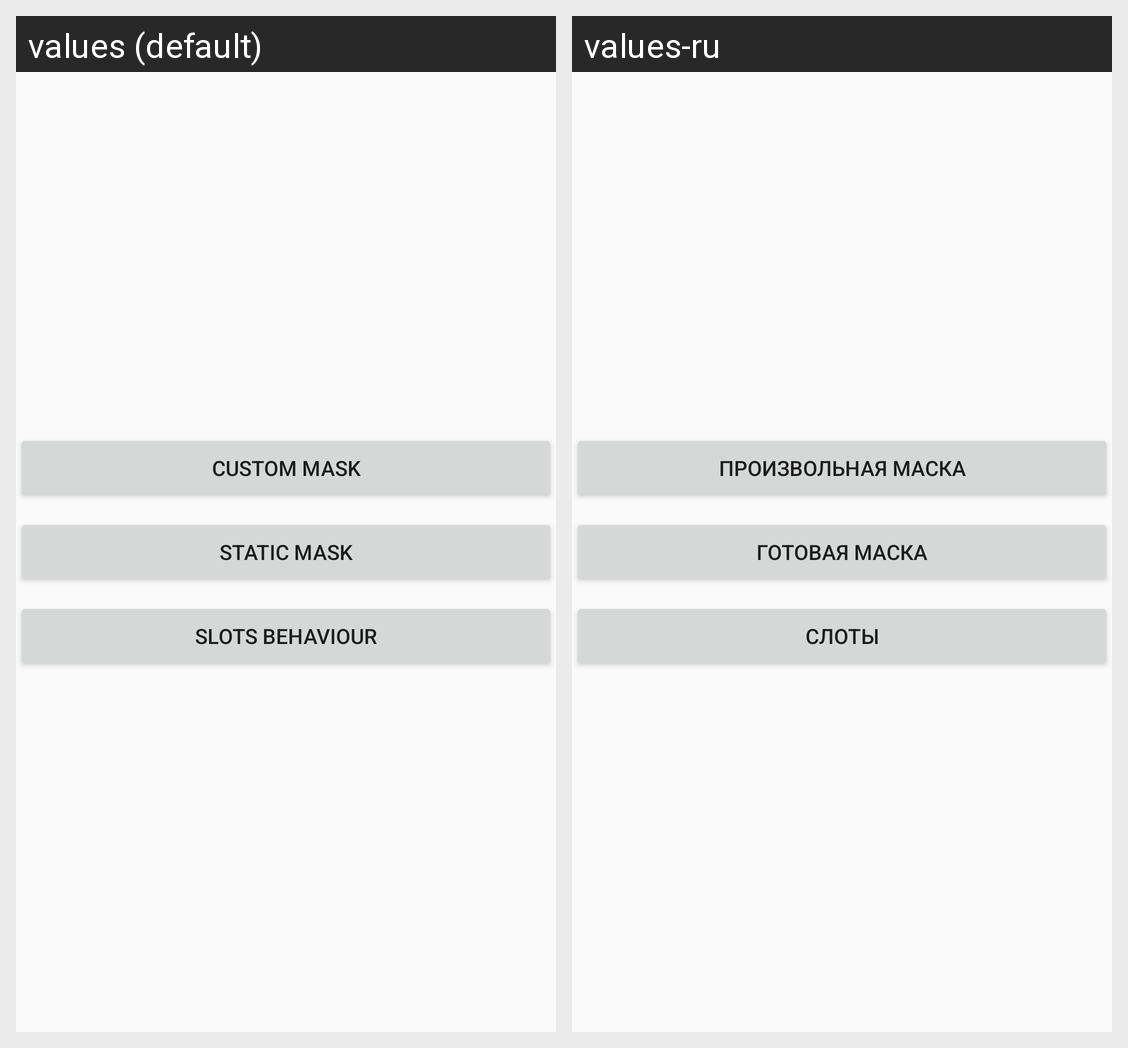

For this localized Android screen grid, give each drawn string resource with its value in every locale shown.
Android screen res/layout/activity_main.xml rendered under 2 locales, left to right: values (default), values-ru. Device: Nexus 5 (rendered at 1080×1920; each locale shown at half size, 540×960, under a caption strip naming it); theme AppTheme.
Strings drawn on this screen, with the default value and each locale's value (text and hints the layout hard-codes, and strings that could not be matched under every locale, appear in the picture but are not listed):

custom_mask_button
  values: Custom mask
  values-ru: Произвольная маска

static_mask_button
  values: Static mask
  values-ru: Готовая маска

slots_behaviour
  values: Slots behaviour
  values-ru: Слоты
